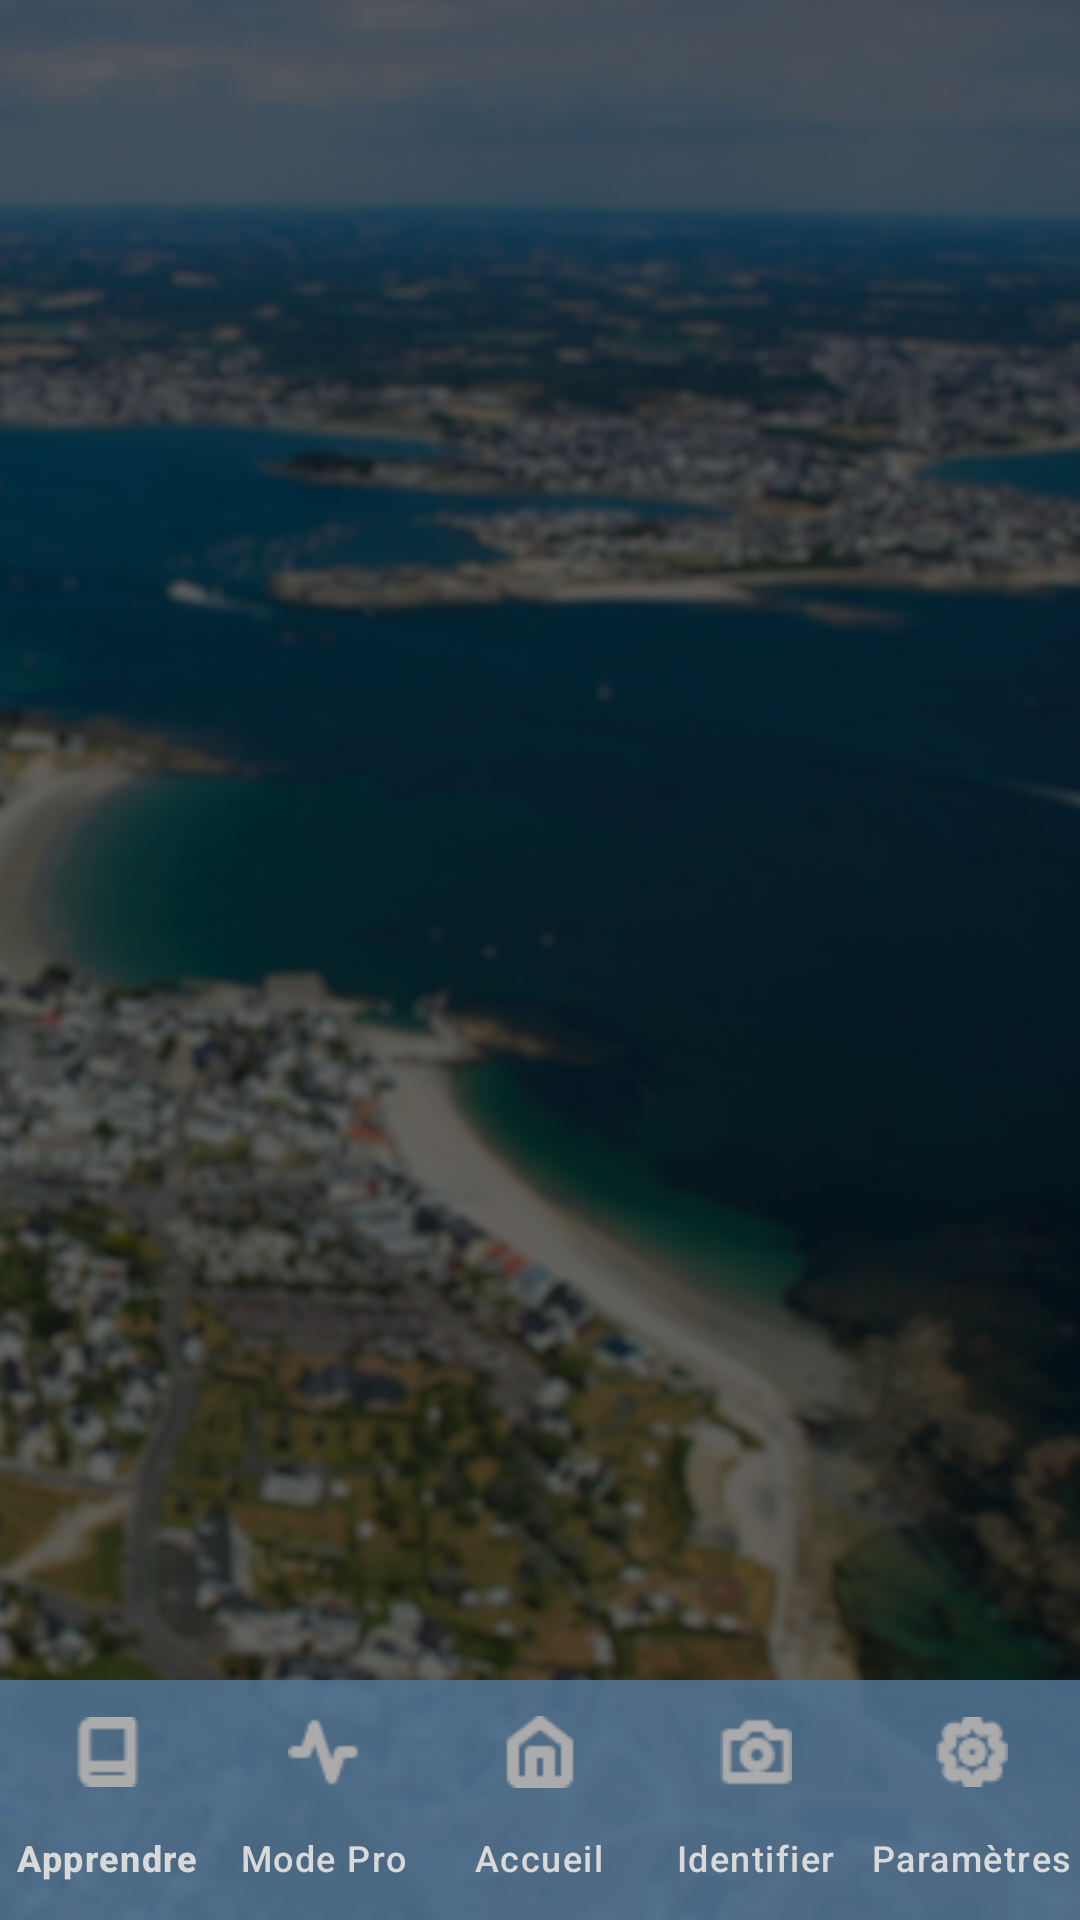

Android layout source for this screen:
<!-- AndroidManifest.xml: application theme Theme.MyApplication -->
<!-- res/layout/activity_public.xml -->
<?xml version="1.0" encoding="utf-8"?>
<androidx.constraintlayout.widget.ConstraintLayout xmlns:android="http://schemas.android.com/apk/res/android"
    xmlns:app="http://schemas.android.com/apk/res-auto"
    xmlns:tools="http://schemas.android.com/tools"
    android:id="@+id/publicactivity"
    android:layout_width="match_parent"
    android:layout_height="match_parent"
    tools:context=".PublicActivity"
    android:background="@color/black">



    <ImageView
        android:alpha="0.4"
        android:id="@+id/image"
        android:layout_width="match_parent"
        android:layout_height="match_parent"
        android:scaleType="centerCrop"
        android:src="@drawable/image_1"
        app:layout_constraintTop_toTopOf="parent"
        app:layout_constraintBottom_toTopOf="@id/bottom_navigation"
        app:layout_constraintStart_toStartOf="parent"
        app:layout_constraintEnd_toEndOf="parent"/>

    <FrameLayout
        android:id="@+id/fragment_container"
        android:layout_width="match_parent"
        android:layout_height="match_parent"
        android:layout_above="@id/bottom_navigation"/>

    <com.google.android.material.bottomnavigation.BottomNavigationView
        style="@style/BottomNavTint"
        android:id="@+id/bottom_navigation"
        android:layout_width="match_parent"
        android:layout_height="wrap_content"
        android:layout_gravity="bottom"
        app:itemTextColor="#D9D9D9"
        app:itemRippleColor="#3D5062"
        app:menu="@menu/bottom_nav_menu"
        app:layout_constraintBottom_toBottomOf="parent"
        app:labelVisibilityMode="labeled"
        />

</androidx.constraintlayout.widget.ConstraintLayout>
<!-- resources referenced by this layout -->
<resources>
  <color name="black">#FF000000</color>
  <!-- drawable image_1: jpg bitmap (drawable, 321459 bytes) -->
  <style name="BottomNavTint" parent="">
          <item name="android:background">#E0517293</item>
          <item name="itemIconTint">#ABABAB</item>
      </style>
  <style name="Theme.MyApplication" parent="Base.Theme.MyApplication" />
  <style name="Base.Theme.MyApplication" parent="Theme.Material3.DayNight.NoActionBar">
          
          
      </style>
</resources>
